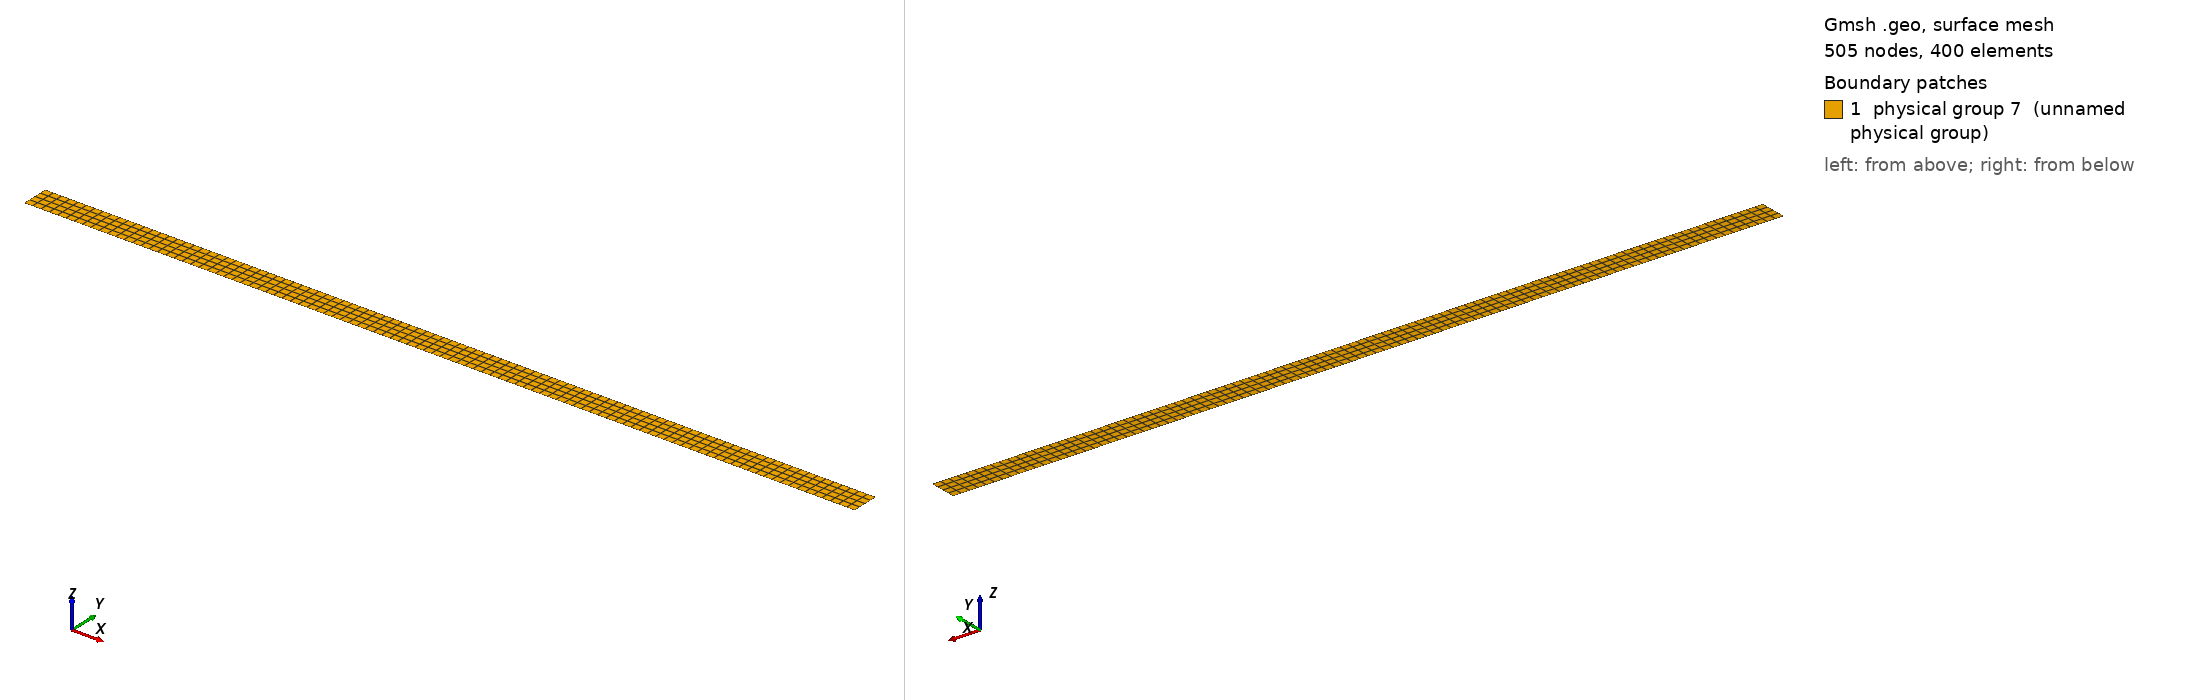

Gmsh geometry script, surface-meshed: 505 nodes, 400 surface elements. Boundary patches (legend numbers): 1 physical group 7 (unnamed physical group). Left view from above one corner, right view from below the opposite corner. Legend entries are the model's physical surfaces. The drawing asked Gmsh for element sizes between 1% and 20% of the model's largest extent; the script's own settings can give other sizes.

=== thermalstructuralengine.geo (drawn) ===
Mesh.MshFileVersion=1;
cl = 0.019;
dx = 6;
dy = 0.2;
Point(1) = {0,0,0,cl};
Point(2) = {dx,0,0,cl};
Point(3) = {dx,dy,0,cl};
Point(4) = {0,dy,0,cl};
Line(1) = {1,2};
Line(2) = {2,3};
Line(3) = {3,4};
Line(4) = {4,1};
Line Loop(5) = {1,2,3,4};
Plane Surface(6) = {5};
Recombine Surface {6};
Transfinite Surface {6} = {1,2,3,4};
Physical Surface(7) = {6};
